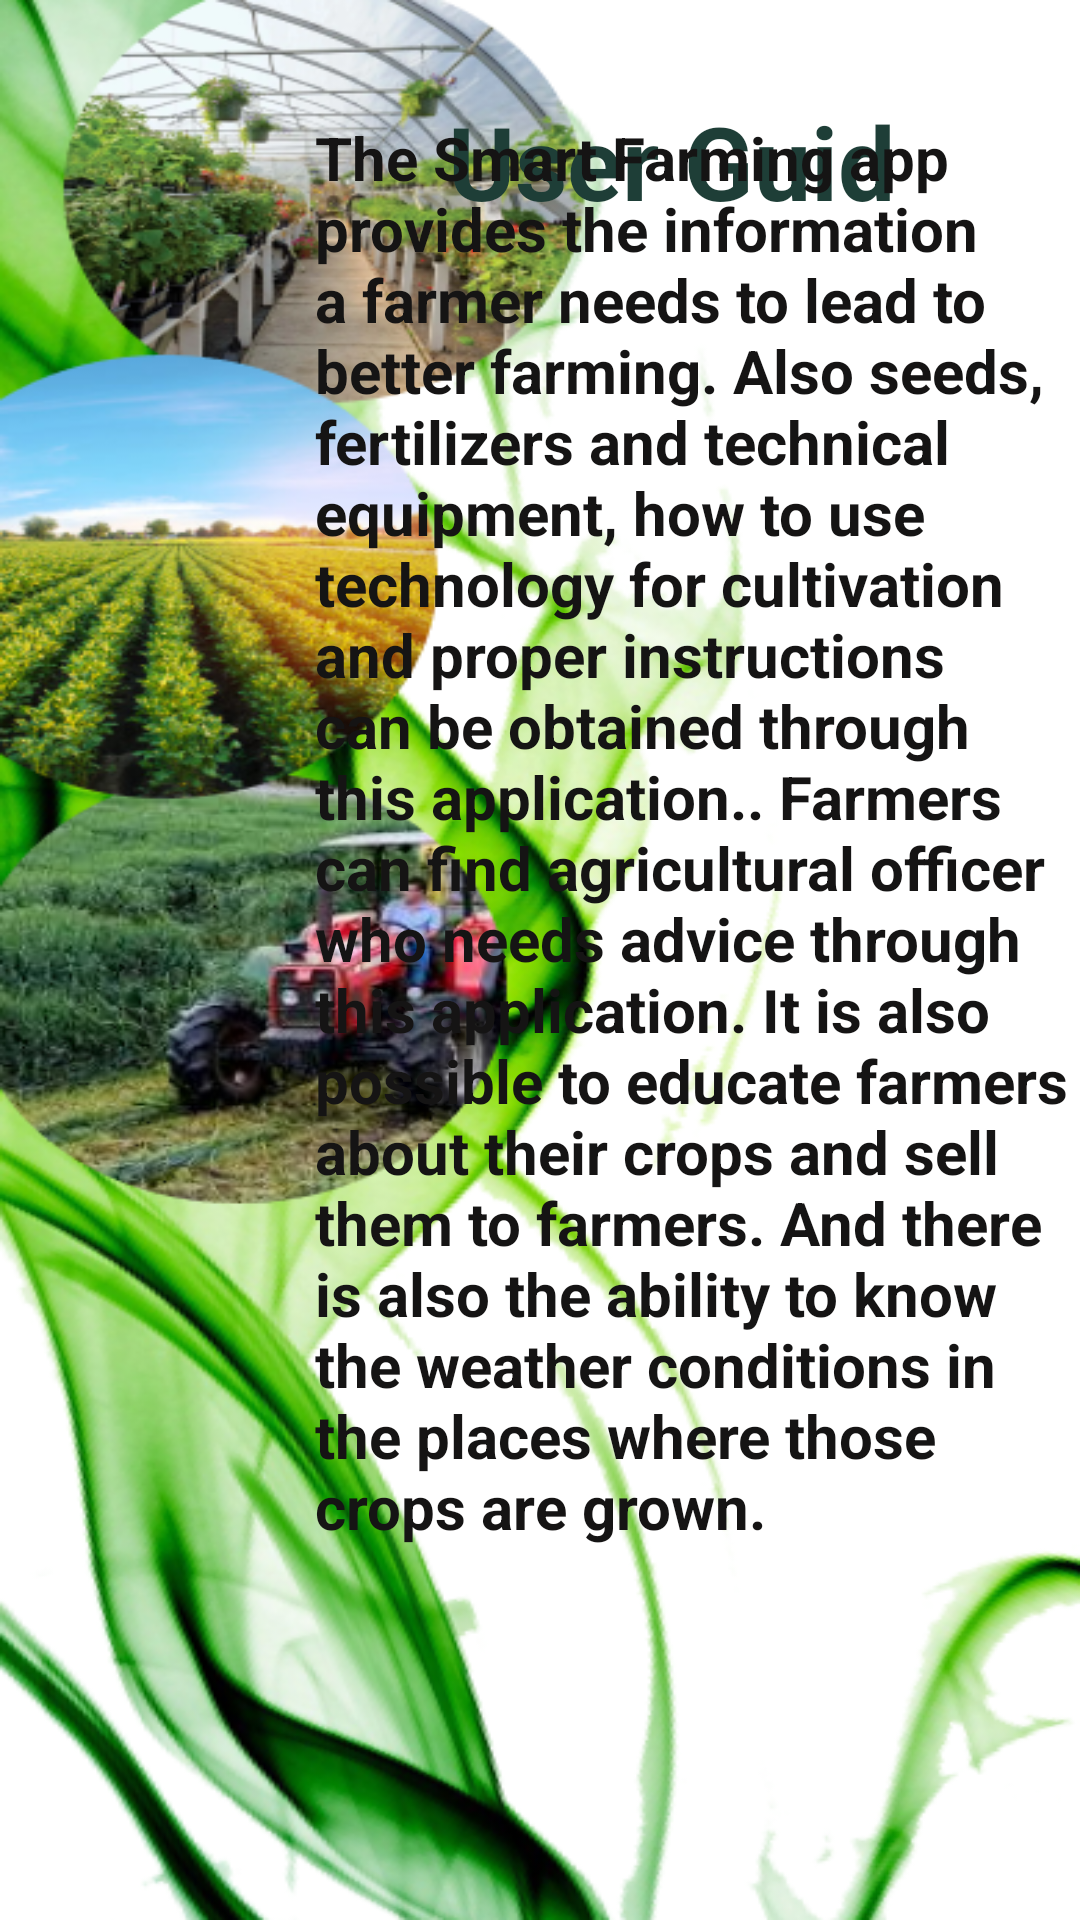

Reconstruct the res/layout file that produces this screen, plus the resources it refers to.
<!-- AndroidManifest.xml: application theme Theme.FirstApp -->
<!-- res/layout/activity_user_guid.xml -->
<?xml version="1.0" encoding="utf-8"?>
<androidx.constraintlayout.widget.ConstraintLayout xmlns:android="http://schemas.android.com/apk/res/android"
    xmlns:app="http://schemas.android.com/apk/res-auto"
    xmlns:tools="http://schemas.android.com/tools"
    android:layout_width="match_parent"
    android:layout_height="match_parent"
    android:background="@drawable/userguid"
    tools:context=".UserGuid">

    <TextView
        android:id="@+id/textView6"
        android:layout_width="210dp"
        android:layout_height="69dp"
        android:text="User Guid"
        android:textColor="#1E3E37"
        android:textSize="34sp"
        android:textStyle="bold"
        app:layout_constraintBottom_toBottomOf="parent"
        app:layout_constraintEnd_toEndOf="parent"
        app:layout_constraintHorizontal_bias="0.995"
        app:layout_constraintStart_toStartOf="parent"
        app:layout_constraintTop_toTopOf="parent"
        app:layout_constraintVertical_bias="0.054" />

    <TextView
        android:id="@+id/textView7"
        android:layout_width="255dp"
        android:layout_height="601dp"
        android:text="The Smart Farming app provides the information a farmer
needs to lead to better farming. Also seeds, fertilizers and
technical equipment, how to use technology for cultivation
and proper instructions can be obtained through this
application.. Farmers can find agricultural officer who needs
advice through this application. It is also possible to educate
farmers about their crops and sell them to farmers. And
there is also the ability to know the weather conditions in
the places where those crops are grown."
        android:textColor="#151414"
        android:textSize="20sp"
        android:textStyle="bold"
        app:layout_constraintBottom_toBottomOf="parent"
        app:layout_constraintEnd_toEndOf="parent"
        app:layout_constraintHorizontal_bias="1.0"
        app:layout_constraintStart_toStartOf="parent"
        app:layout_constraintTop_toTopOf="parent"
        app:layout_constraintVertical_bias="1.0" />
</androidx.constraintlayout.widget.ConstraintLayout>
<!-- resources referenced by this layout -->
<resources>
  <!-- drawable userguid: png bitmap (drawable, 388018 bytes) -->
  <style name="Theme.FirstApp" parent="Theme.AppCompat.Light.NoActionBar">
          
          <item name="colorPrimary">@color/purple_500</item>
          <item name="colorPrimaryVariant">@color/purple_700</item>
          <item name="colorOnPrimary">@color/white</item>
          
          <item name="colorSecondary">@color/teal_200</item>
          <item name="colorSecondaryVariant">@color/teal_700</item>
          <item name="colorOnSecondary">@color/black</item>
          
          <item name="android:statusBarColor">@color/black</item>
          
      </style>
  <!-- not gathered from this repository: default colours our renderer supplied (Android Studio template values) -->
  <color name="purple_500">#FF6200EE</color>
  <color name="purple_700">#FF3700B3</color>
  <color name="teal_200">#FF03DAC5</color>
  <color name="teal_700">#FF018786</color>
  <color name="black">#FF000000</color>
  <color name="white">#FFFFFFFF</color>
</resources>
